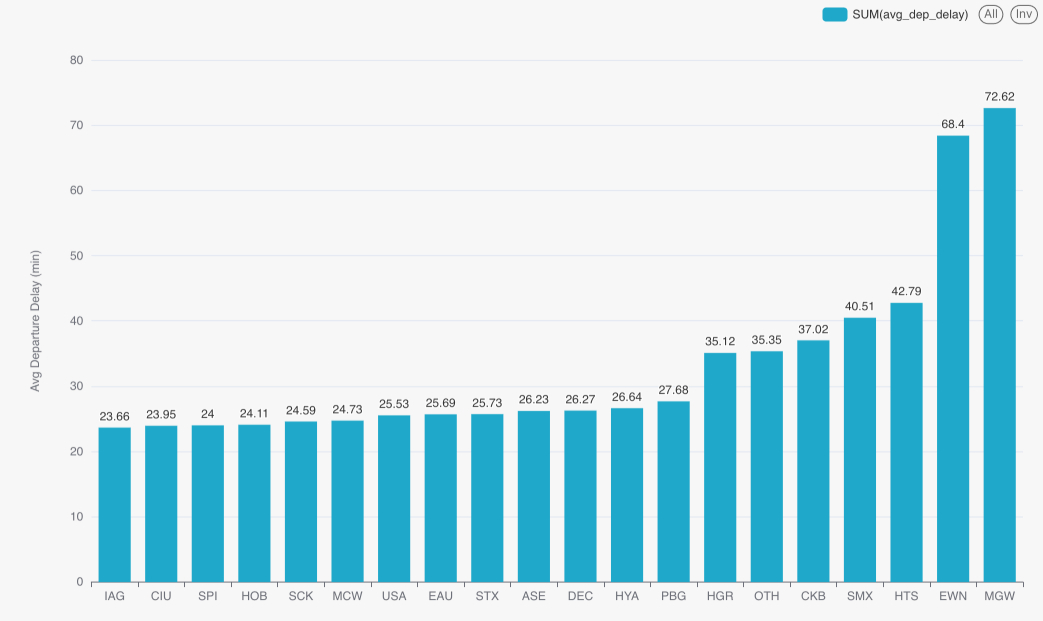

Values plotted in this chart, from the file beside it:
q2_results.origin, q2_results.avg_dep_delay
MGW, 72.62
EWN, 68.4
HTS, 42.79
SMX, 40.51
CKB, 37.02
OTH, 35.35
HGR, 35.12
PBG, 27.68
HYA, 26.64
DEC, 26.27
ASE, 26.23
STX, 25.73
EAU, 25.69
USA, 25.53
MCW, 24.73
SCK, 24.59
HOB, 24.11
SPI, 24.0
CIU, 23.95
IAG, 23.66
